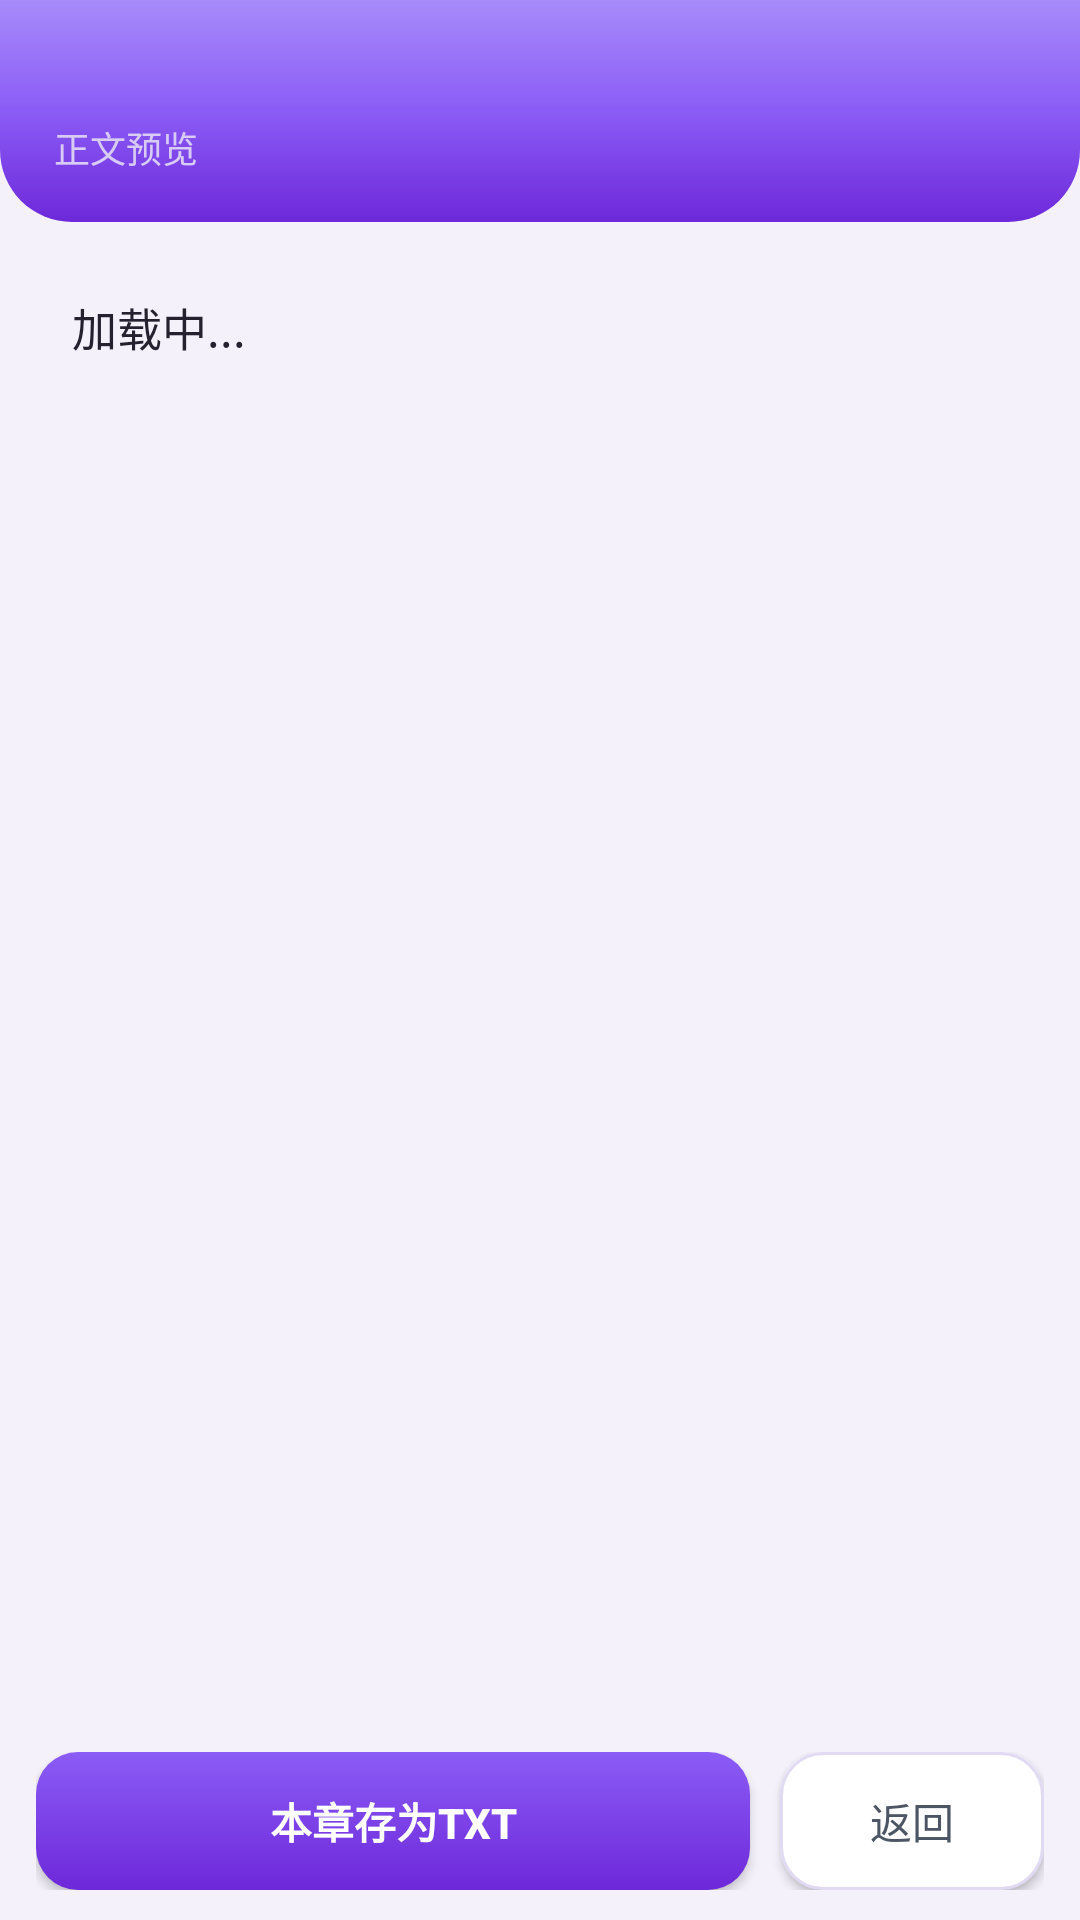

Android layout source for this screen:
<!-- AndroidManifest.xml: application theme AppTheme -->
<!-- res/layout/activity_chapter_preview.xml -->
<?xml version="1.0" encoding="utf-8"?>
<LinearLayout xmlns:android="http://schemas.android.com/apk/res/android"
    android:layout_width="match_parent"
    android:layout_height="match_parent"
    android:orientation="vertical"
    android:background="#F4F1FB">

    
    <LinearLayout
        android:layout_width="match_parent"
        android:layout_height="wrap_content"
        android:orientation="vertical"
        android:background="@drawable/bg_header_gradient"
        android:paddingStart="18dp"
        android:paddingEnd="18dp"
        android:paddingTop="14dp"
        android:paddingBottom="16dp">
        <TextView
            android:id="@+id/tvPreviewTitle"
            android:layout_width="match_parent"
            android:layout_height="wrap_content"
            android:textColor="#FFFFFF"
            android:textStyle="bold"
            android:textSize="18sp"
            android:maxLines="2"
            android:ellipsize="end"
            android:text="" />
        <TextView
            android:layout_width="wrap_content"
            android:layout_height="wrap_content"
            android:layout_marginTop="2dp"
            android:text="正文预览"
            android:textColor="#D8CCF7"
            android:textSize="12sp" />
    </LinearLayout>

    
    <LinearLayout
        android:layout_width="match_parent"
        android:layout_height="0dp"
        android:layout_weight="1"
        android:orientation="vertical"
        android:background="@drawable/bg_card"
        android:layout_marginStart="12dp"
        android:layout_marginEnd="12dp"
        android:layout_marginTop="12dp"
        android:elevation="2dp"
        android:padding="12dp">

        <ScrollView
            android:layout_width="match_parent"
            android:layout_height="0dp"
            android:layout_weight="1"
            android:scrollbars="vertical"
            android:fadeScrollbars="true">

            <TextView
                android:id="@+id/tvPreviewBody"
                android:layout_width="match_parent"
                android:layout_height="wrap_content"
                android:textSize="15sp"
                android:lineSpacingMultiplier="1.4"
                android:textColor="#26212E"
                android:text="加载中..." />
        </ScrollView>

        <TextView
            android:id="@+id/tvPreviewStatus"
            android:layout_width="match_parent"
            android:layout_height="wrap_content"
            android:layout_marginTop="6dp"
            android:textSize="11sp"
            android:textColor="#A79FBE"
            android:text="" />
    </LinearLayout>

    
    <LinearLayout
        android:layout_width="match_parent"
        android:layout_height="wrap_content"
        android:orientation="horizontal"
        android:layout_marginStart="12dp"
        android:layout_marginEnd="12dp"
        android:layout_marginTop="10dp"
        android:layout_marginBottom="10dp">
        <Button
            android:id="@+id/btnDownloadChapter"
            android:layout_width="0dp"
            android:layout_height="46dp"
            android:layout_weight="1"
            android:background="@drawable/bg_btn_gradient"
            android:text="本章存为TXT"
            android:textAllCaps="false"
            android:textColor="#FFFFFF"
            android:textStyle="bold"
            android:textSize="14sp" />
        <Button
            android:id="@+id/btnPreviewBack"
            android:layout_width="wrap_content"
            android:layout_height="46dp"
            android:layout_marginStart="10dp"
            android:background="@drawable/bg_btn_outline"
            android:text="返回"
            android:textAllCaps="false"
            android:textColor="#4B5563"
            android:textSize="14sp"
            android:paddingStart="20dp"
            android:paddingEnd="20dp" />
    </LinearLayout>

</LinearLayout>
<!-- resources referenced by this layout -->
<resources>
  <!-- drawable bg_btn_gradient (drawable) -->
  <?xml version="1.0" encoding="utf-8"?>
  <selector xmlns:android="http://schemas.android.com/apk/res/android">
      <item android:state_enabled="false">
          <shape>
              <corners android:radius="14dp" />
              <solid android:color="#C9BBF2" />
          </shape>
      </item>
      <item>
          <shape>
              <corners android:radius="14dp" />
              <gradient
                  android:startColor="#8B5CF6"
                  android:endColor="#6D28D9"
                  android:angle="270" />
          </shape>
      </item>
  </selector>
  <!-- drawable bg_btn_outline (drawable) -->
  <?xml version="1.0" encoding="utf-8"?>
  <shape xmlns:android="http://schemas.android.com/apk/res/android">
      <solid android:color="#FFFFFF" />
      <corners android:radius="14dp" />
      <stroke android:width="1dp" android:color="#E2DAF3" />
  </shape>
  <!-- drawable bg_header_gradient (drawable) -->
  <?xml version="1.0" encoding="utf-8"?>
  <shape xmlns:android="http://schemas.android.com/apk/res/android">
      <gradient
          android:startColor="#A78BFA"
          android:centerColor="#8B5CF6"
          android:endColor="#6D28D9"
          android:angle="270" />
      <corners
          android:bottomLeftRadius="24dp"
          android:bottomRightRadius="24dp" />
  </shape>
  <style name="AppTheme" parent="@android:style/Theme.Material.Light.NoActionBar">
          <item name="android:windowFullscreen">true</item>
          <item name="android:statusBarColor">#F7F6FB</item>
          <item name="android:windowLightStatusBar">true</item>
          <item name="android:navigationBarColor">#FFFFFF</item>
          <item name="android:windowBackground">#F4F1FB</item>
          <item name="android:colorPrimary">#7C3AED</item>
          <item name="android:colorPrimaryDark">#6D28D9</item>
          <item name="android:colorAccent">#8B5CF6</item>
          <item name="android:textColor">#1F1235</item>
      </style>
</resources>
